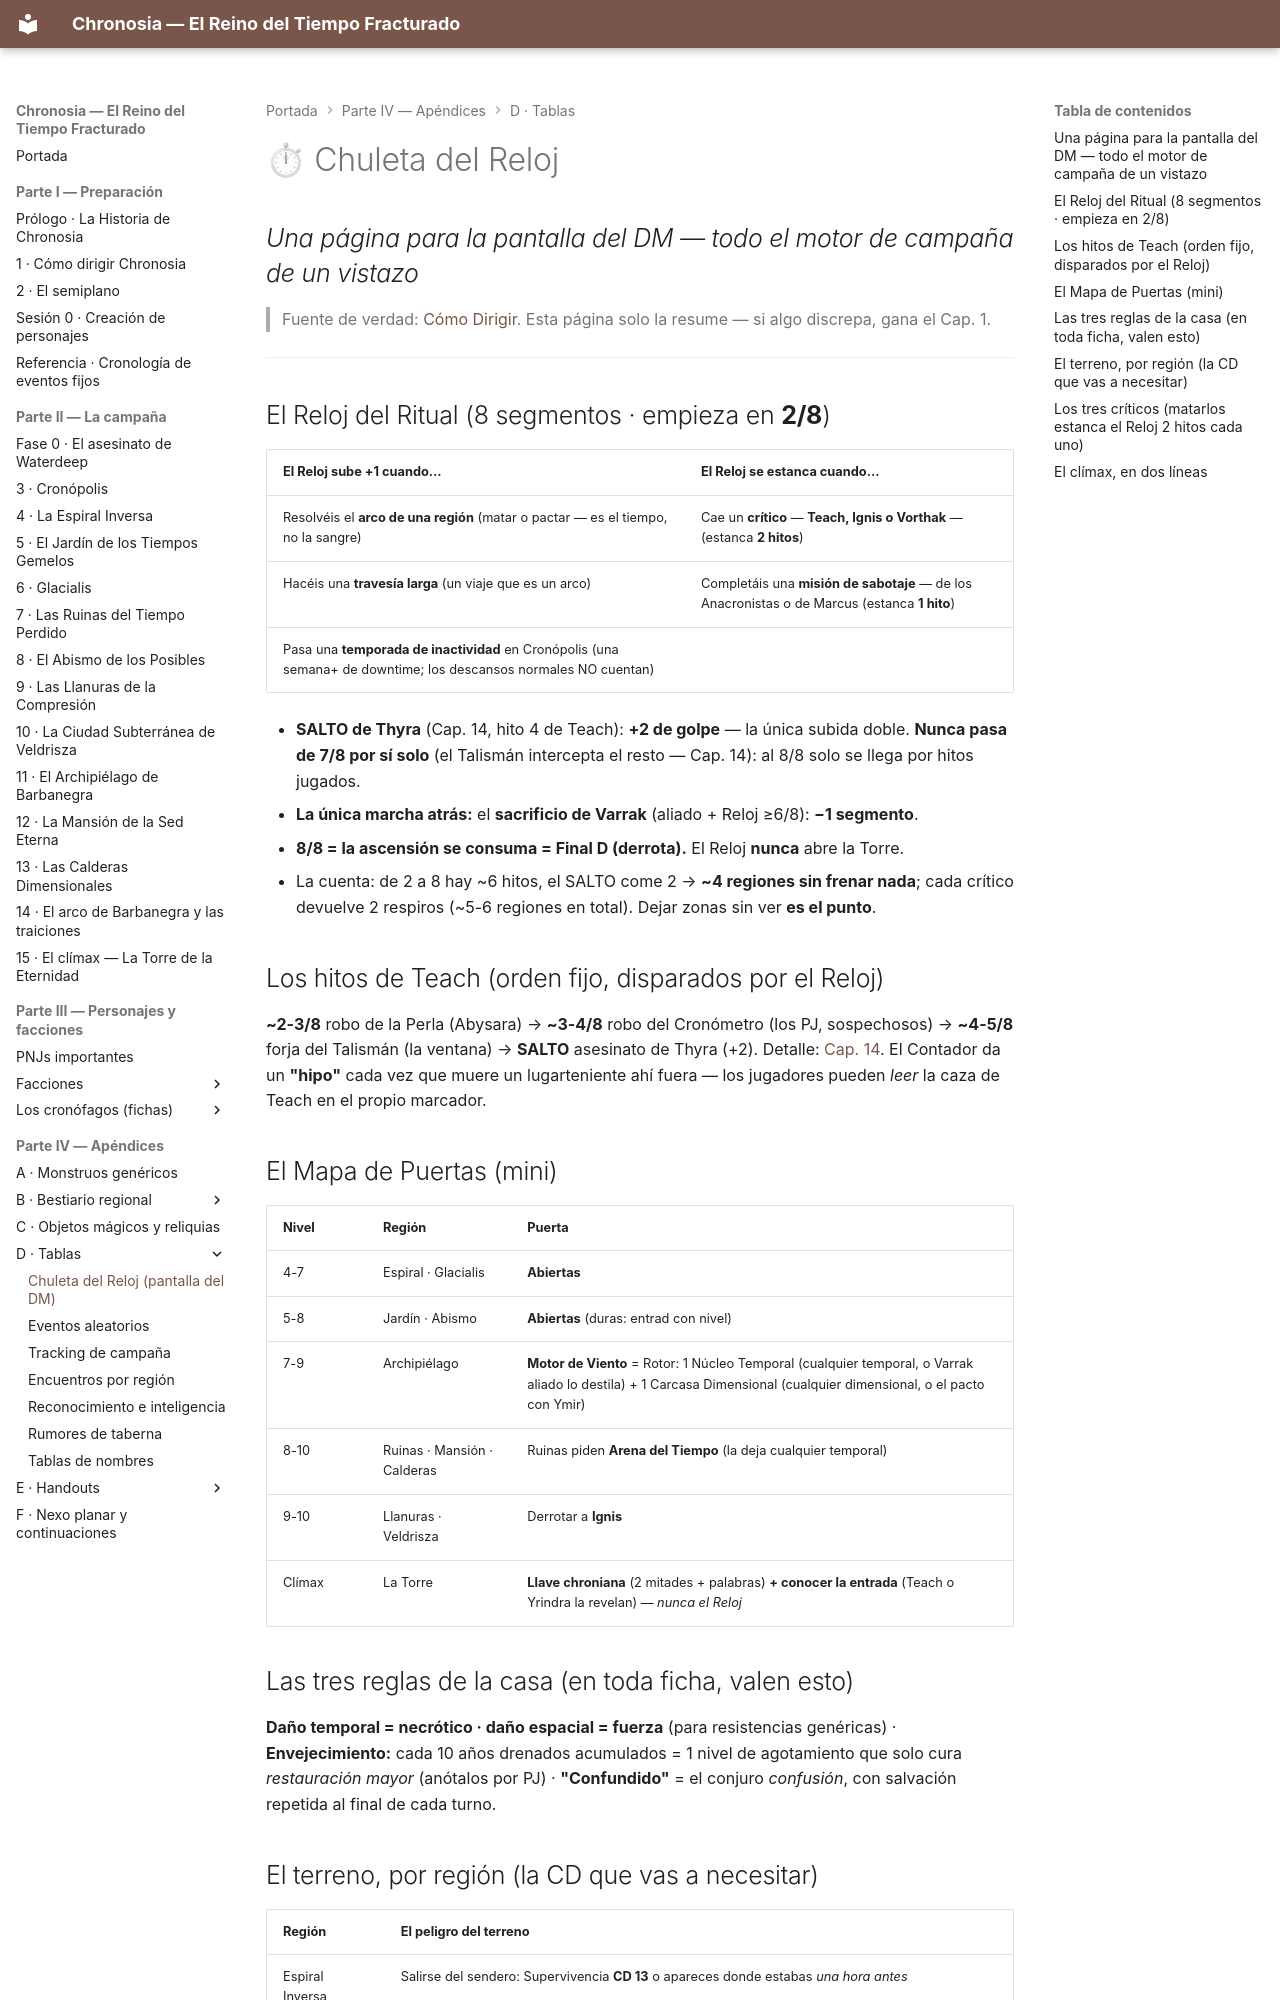

repository: asantolaria/dnd-campaign-chronosia · page: 06_Recursos/Tablas/26_Chuleta_del_Reloj/index.html · generator: mkdocs

# ⏱ Chuleta del Reloj
## *Una página para la pantalla del DM — todo el motor de campaña de un vistazo*

> Fuente de verdad: [Cómo Dirigir](../../01_Como_Dirigir.md). Esta página solo la resume — si algo discrepa, gana el Cap. 1.

---

## El Reloj del Ritual (8 segmentos · empieza en **2/8**)

| El Reloj **sube +1** cuando… | El Reloj **se estanca** cuando… |
|---|---|
| Resolvéis el **arco de una región** (matar o pactar — es el tiempo, no la sangre) | Cae un **crítico** — **Teach, Ignis o Vorthak** — (estanca **2 hitos**) |
| Hacéis una **travesía larga** (un viaje que es un arco) | Completáis una **misión de sabotaje** — de los Anacronistas o de Marcus (estanca **1 hito**) |
| Pasa una **temporada de inactividad** en Cronópolis (una semana+ de downtime; los descansos normales NO cuentan) | |

- **SALTO de Thyra** (Cap. 14, hito 4 de Teach): **+2 de golpe** — la única subida doble. **Nunca pasa de 7/8 por sí solo** (el Talismán intercepta el resto — Cap. 14): al 8/8 solo se llega por hitos jugados.
- **La única marcha atrás:** el **sacrificio de Varrak** (aliado + Reloj ≥6/8): **−1 segmento**.
- **8/8 = la ascensión se consuma = Final D (derrota).** El Reloj **nunca** abre la Torre.
- La cuenta: de 2 a 8 hay ~6 hitos, el SALTO come 2 → **~4 regiones sin frenar nada**; cada crítico devuelve 2 respiros (~5-6 regiones en total). Dejar zonas sin ver **es el punto**.

## Los hitos de Teach (orden fijo, disparados por el Reloj)

**~2-3/8** robo de la Perla (Abysara) → **~3-4/8** robo del Cronómetro (los PJ, sospechosos) → **~4-5/8** forja del Talismán (la ventana) → **SALTO** asesinato de Thyra (+2). Detalle: [Cap. 14](../../14_Arco_de_Barbanegra.md). El Contador da un **"hipo"** cada vez que muere un lugarteniente ahí fuera — los jugadores pueden *leer* la caza de Teach en el propio marcador.

## El Mapa de Puertas (mini)

| Nivel | Región | Puerta |
|---|---|---|
| 4-7 | Espiral · Glacialis | **Abiertas** |
| 5-8 | Jardín · Abismo | **Abiertas** (duras: entrad con nivel) |
| 7-9 | Archipiélago | **Motor de Viento** = Rotor: 1 Núcleo Temporal (cualquier temporal, o Varrak aliado lo destila) + 1 Carcasa Dimensional (cualquier dimensional, o el pacto con Ymir) |
| 8-10 | Ruinas · Mansión · Calderas | Ruinas piden **Arena del Tiempo** (la deja cualquier temporal) |
| 9-10 | Llanuras · Veldrisza | Derrotar a **Ignis** |
| Clímax | La Torre | **Llave chroniana** (2 mitades + palabras) **+ conocer la entrada** (Teach o Yrindra la revelan) — *nunca el Reloj* |

## Las tres reglas de la casa (en toda ficha, valen esto)

**Daño temporal = necrótico · daño espacial = fuerza** (para resistencias genéricas) · **Envejecimiento:** cada 10 años drenados acumulados = 1 nivel de agotamiento que solo cura *restauración mayor* (anótalos por PJ) · **"Confundido"** = el conjuro *confusión*, con salvación repetida al final de cada turno.
